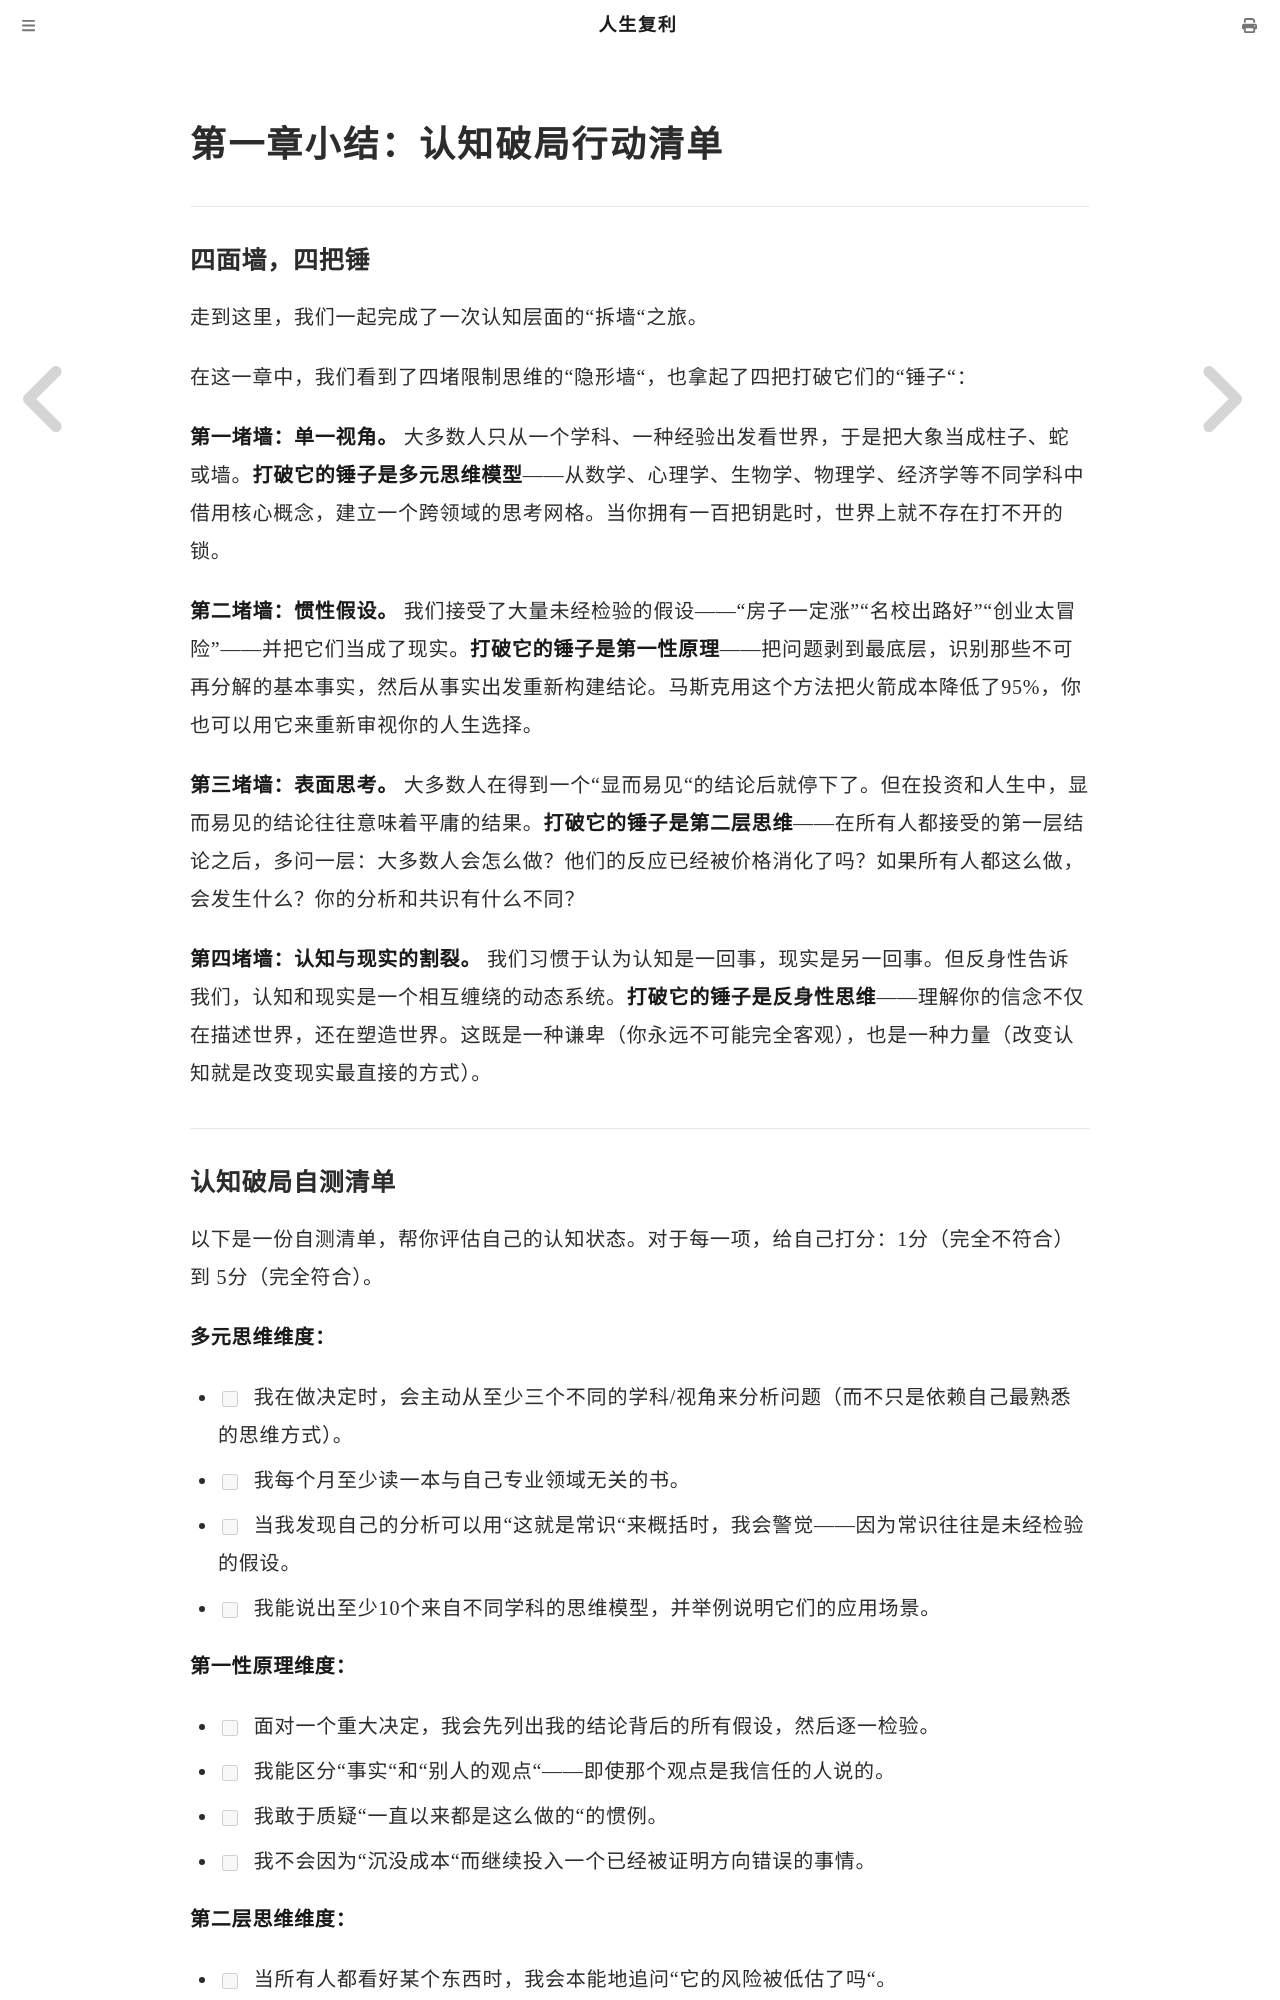

repository: mango766/life-compound-interest · page: ch01/summary.html · generator: mdbook

# 第一章小结：认知破局行动清单

---

### 四面墙，四把锤

走到这里，我们一起完成了一次认知层面的"拆墙"之旅。

在这一章中，我们看到了四堵限制思维的"隐形墙"，也拿起了四把打破它们的"锤子"：

**第一堵墙：单一视角。** 大多数人只从一个学科、一种经验出发看世界，于是把大象当成柱子、蛇或墙。**打破它的锤子是多元思维模型**——从数学、心理学、生物学、物理学、经济学等不同学科中借用核心概念，建立一个跨领域的思考网格。当你拥有一百把钥匙时，世界上就不存在打不开的锁。

**第二堵墙：惯性假设。** 我们接受了大量未经检验的假设——"房子一定涨""名校出路好""创业太冒险"——并把它们当成了现实。**打破它的锤子是第一性原理**——把问题剥到最底层，识别那些不可再分解的基本事实，然后从事实出发重新构建结论。马斯克用这个方法把火箭成本降低了95%，你也可以用它来重新审视你的人生选择。

**第三堵墙：表面思考。** 大多数人在得到一个"显而易见"的结论后就停下了。但在投资和人生中，显而易见的结论往往意味着平庸的结果。**打破它的锤子是第二层思维**——在所有人都接受的第一层结论之后，多问一层：大多数人会怎么做？他们的反应已经被价格消化了吗？如果所有人都这么做，会发生什么？你的分析和共识有什么不同？

**第四堵墙：认知与现实的割裂。** 我们习惯于认为认知是一回事，现实是另一回事。但反身性告诉我们，认知和现实是一个相互缠绕的动态系统。**打破它的锤子是反身性思维**——理解你的信念不仅在描述世界，还在塑造世界。这既是一种谦卑（你永远不可能完全客观），也是一种力量（改变认知就是改变现实最直接的方式）。

---
